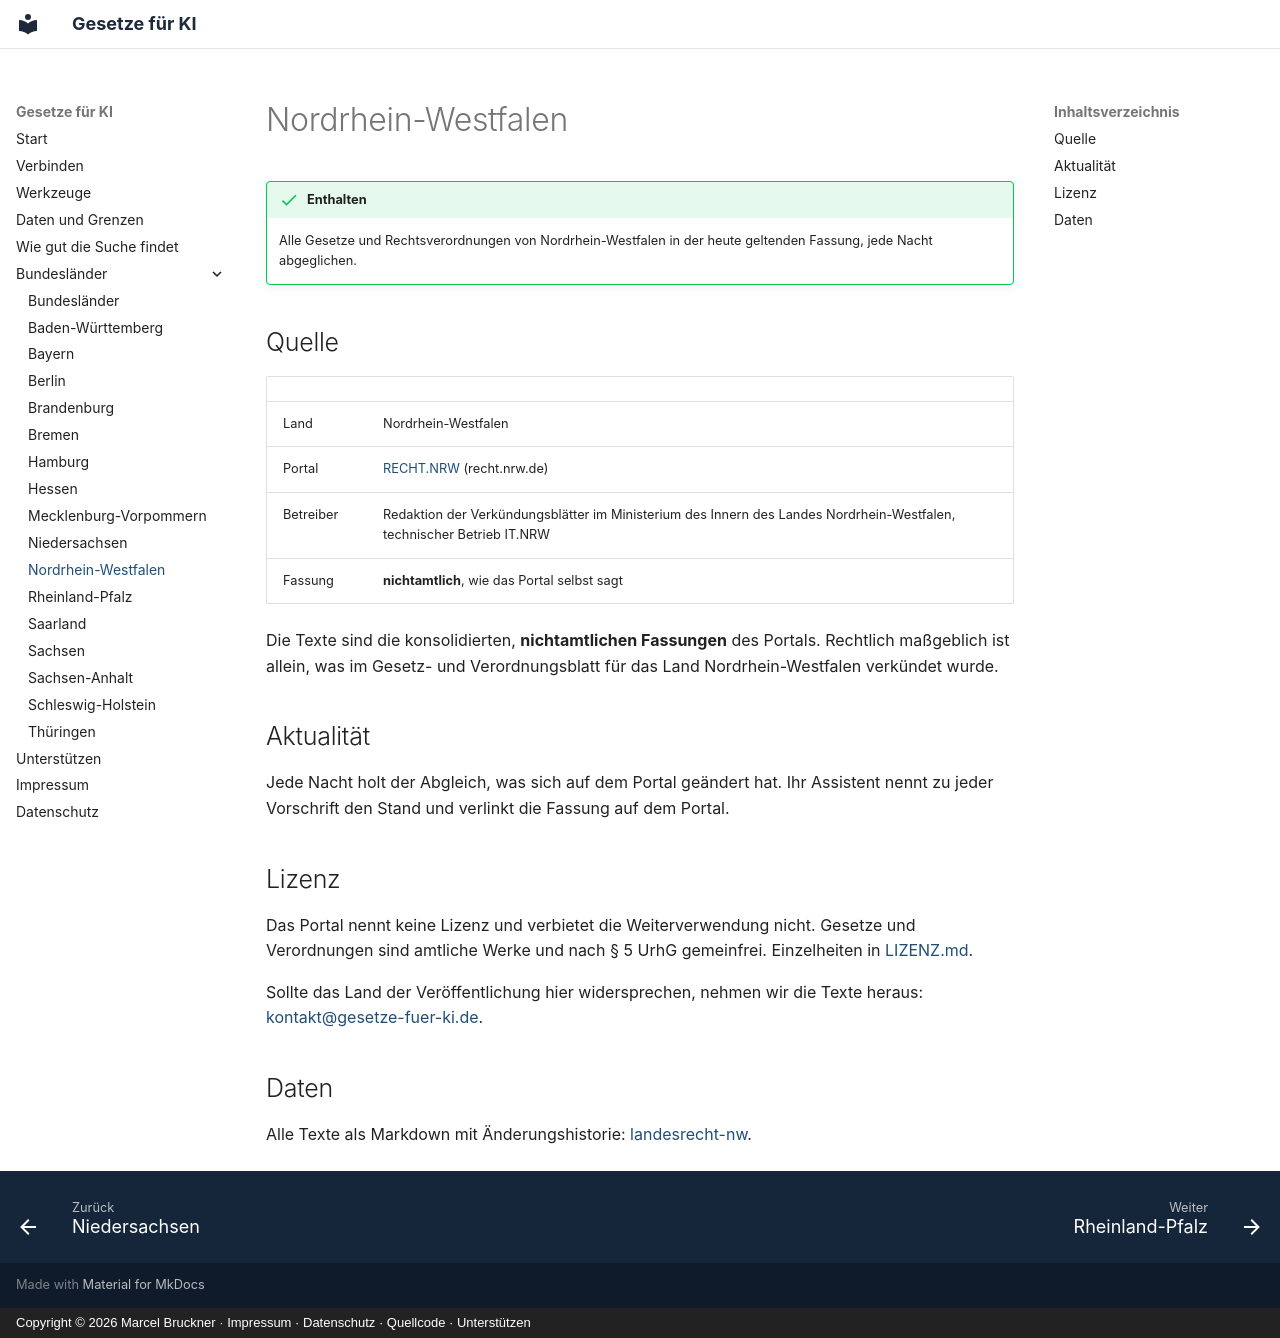

repository: Gesetze-fuer-KI/gesetze-fuer-ki · page: laender/nordrhein-westfalen/index.html · generator: mkdocs · copyright: Copyright © 2026 Marcel Bruckner · Impressum · Datenschutz · Quellcode · Unterstützen

# Nordrhein-Westfalen

!!! success "Enthalten"

    Alle Gesetze und Rechtsverordnungen von Nordrhein-Westfalen in der heute geltenden Fassung, jede Nacht abgeglichen.

## Quelle

| | |
|---|---|
| Land | Nordrhein-Westfalen |
| Portal | [RECHT.NRW](https://recht.nrw.de) (recht.nrw.de) |
| Betreiber | Redaktion der Verkündungsblätter im Ministerium des Innern des Landes Nordrhein-Westfalen, technischer Betrieb IT.NRW |
| Fassung | **nichtamtlich**, wie das Portal selbst sagt |

Die Texte sind die konsolidierten, **nichtamtlichen Fassungen** des Portals. Rechtlich maßgeblich ist allein, was im Gesetz- und Verordnungsblatt für das Land Nordrhein-Westfalen verkündet wurde.

## Aktualität

Jede Nacht holt der Abgleich, was sich auf dem Portal geändert hat. Ihr Assistent nennt zu jeder Vorschrift den Stand und verlinkt die Fassung auf dem Portal.

## Lizenz

Das Portal nennt keine Lizenz und verbietet die Weiterverwendung nicht. Gesetze und Verordnungen sind amtliche Werke und nach § 5 UrhG gemeinfrei. Einzelheiten in [LIZENZ.md](https://github.com/Gesetze-fuer-KI/landesrecht-nw/blob/main/LIZENZ.md).

Sollte das Land der Veröffentlichung hier widersprechen, nehmen wir die Texte heraus: [kontakt@gesetze-fuer-ki.de](mailto:kontakt@gesetze-fuer-ki.de).

## Daten

Alle Texte als Markdown mit Änderungshistorie: [landesrecht-nw](https://github.com/Gesetze-fuer-KI/landesrecht-nw).
